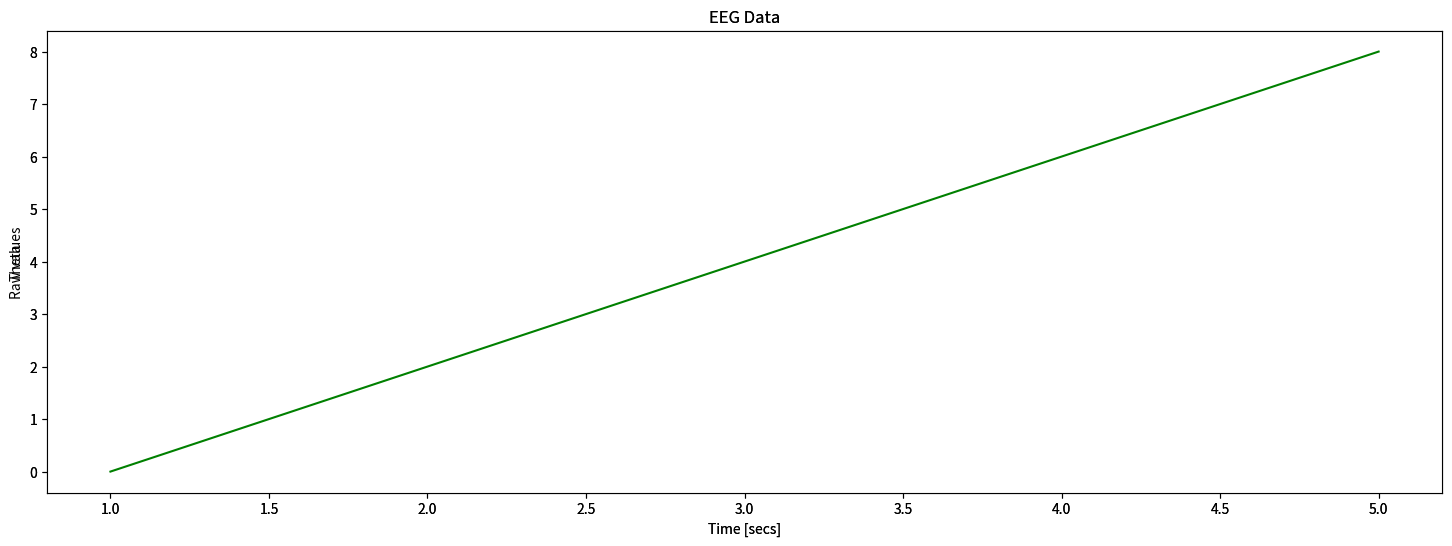

Here is the Python script that generated this plot:
"""Plot monitor data."""

import matplotlib.pyplot as plt


def plot_data(time_data, eeg_data, xlabel='Time [secs]', ylabel='Values', title='EEG Data'):
    """Plot eeg_data as line plot.

    :param xlabel: label for x axis.
    :param ylabel: label for y axis.
    :param title: title of the figure.
    :param time_data: relative time info for data points in seconds (time.time()).
    :type time_data: [float]
    :param eeg_data: values to plot.
    :type eeg_data: [float]
    """
    fig = plt.figure(num='EEG Plot', figsize=(18, 6))
    spl = fig.add_subplot(111, xlabel=xlabel, ylabel=ylabel, title=title)
    spl.plot(time_data, eeg_data, 'g-')
    return fig


def plot_raw_eeg_data(time_data, eeg_data):
    """Plot raw eeg data.

    :param time_data: relative time info for data points in seconds (time.time()).
    :type time_data: [float]
    :param eeg_data: values to plot.
    :type eeg_data: [float]
    """
    plot_data(time_data, eeg_data, ylabel='Raw values')
    plt.show()


def plot_theta_eeg_data(time_data, eeg_data):
    """Plot raw eeg data.

    :param time_data: relative time info for data points in seconds (time.time()).
    :type time_data: [float]
    :param eeg_data: values to plot.
    :type eeg_data: [float]
    """
    plot_data(time_data, eeg_data, ylabel='Theta')
    plt.show()


def plot_records(records, t_base=None):
    """Plot all power data.

    :param records: the data records as list of tuples.
    :param t_base: optional base value for time.
    """
    if len(records) > 0:
        session_id = records[0].session
        if t_base is None:
            t_base = records[0].timestamp
        t_data = [r.timestamp - t_base for r in records]
        delta_data = [r.delta for r in records]
        theta_data = [r.theta for r in records]
        fig = plt.figure(figsize=(15, 12))

        spl1 = fig.add_subplot(411,
                               xlabel='time [sec]',
                               ylabel='value',
                               title='EEG data for session {}'.format(session_id))
        plt.ylim((0, 500000))
        spl1.plot(t_data, delta_data, label='delta')
        spl1.plot(t_data, theta_data, label='theta')
        spl1.legend(loc='best')

        high_alpha_data = [r.highAlpha for r in records]
        high_beta_data = [r.highBeta for r in records]
        high_gamma_data = [r.highGamma for r in records]

        spl2 = fig.add_subplot(412,
                               xlabel='time [sec]',
                               ylabel='value')
        plt.ylim((0, 70000))
        spl2.plot(t_data, high_alpha_data, label='highAlpha')
        spl2.plot(t_data, high_beta_data, label='highBeta')
        spl2.plot(t_data, high_gamma_data, label='highGamma')
        spl2.legend(loc='best')

        low_alpha_data = [r.lowAlpha for r in records]
        low_beta_data = [r.lowBeta for r in records]
        low_gamma_data = [r.lowGamma for r in records]

        spl3 = fig.add_subplot(413,
                               xlabel='time [sec]',
                               ylabel='value')
        plt.ylim((0, 70000))
        spl3.plot(t_data, low_alpha_data, label='lowAlpha')
        spl3.plot(t_data, low_beta_data, label='lowBeta')
        spl3.plot(t_data, low_gamma_data, label='lowGamma')
        spl3.legend(loc='best')

        attention_data = [r.attention for r in records]
        meditation_data = [r.meditation for r in records]

        spl4 = fig.add_subplot(414,
                               xlabel='time [sec]',
                               ylabel='%')
        spl4.plot(t_data, attention_data, label='attention')
        spl4.plot(t_data, meditation_data, label='meditation')
        spl4.legend(loc='best')

        plt.show()


if __name__ == '__main__':
    x = [1, 2, 3, 4, 5]
    y = [0, 2, 4, 6, 8]
    plot_raw_eeg_data(x, y)
    plot_theta_eeg_data(x, y)
